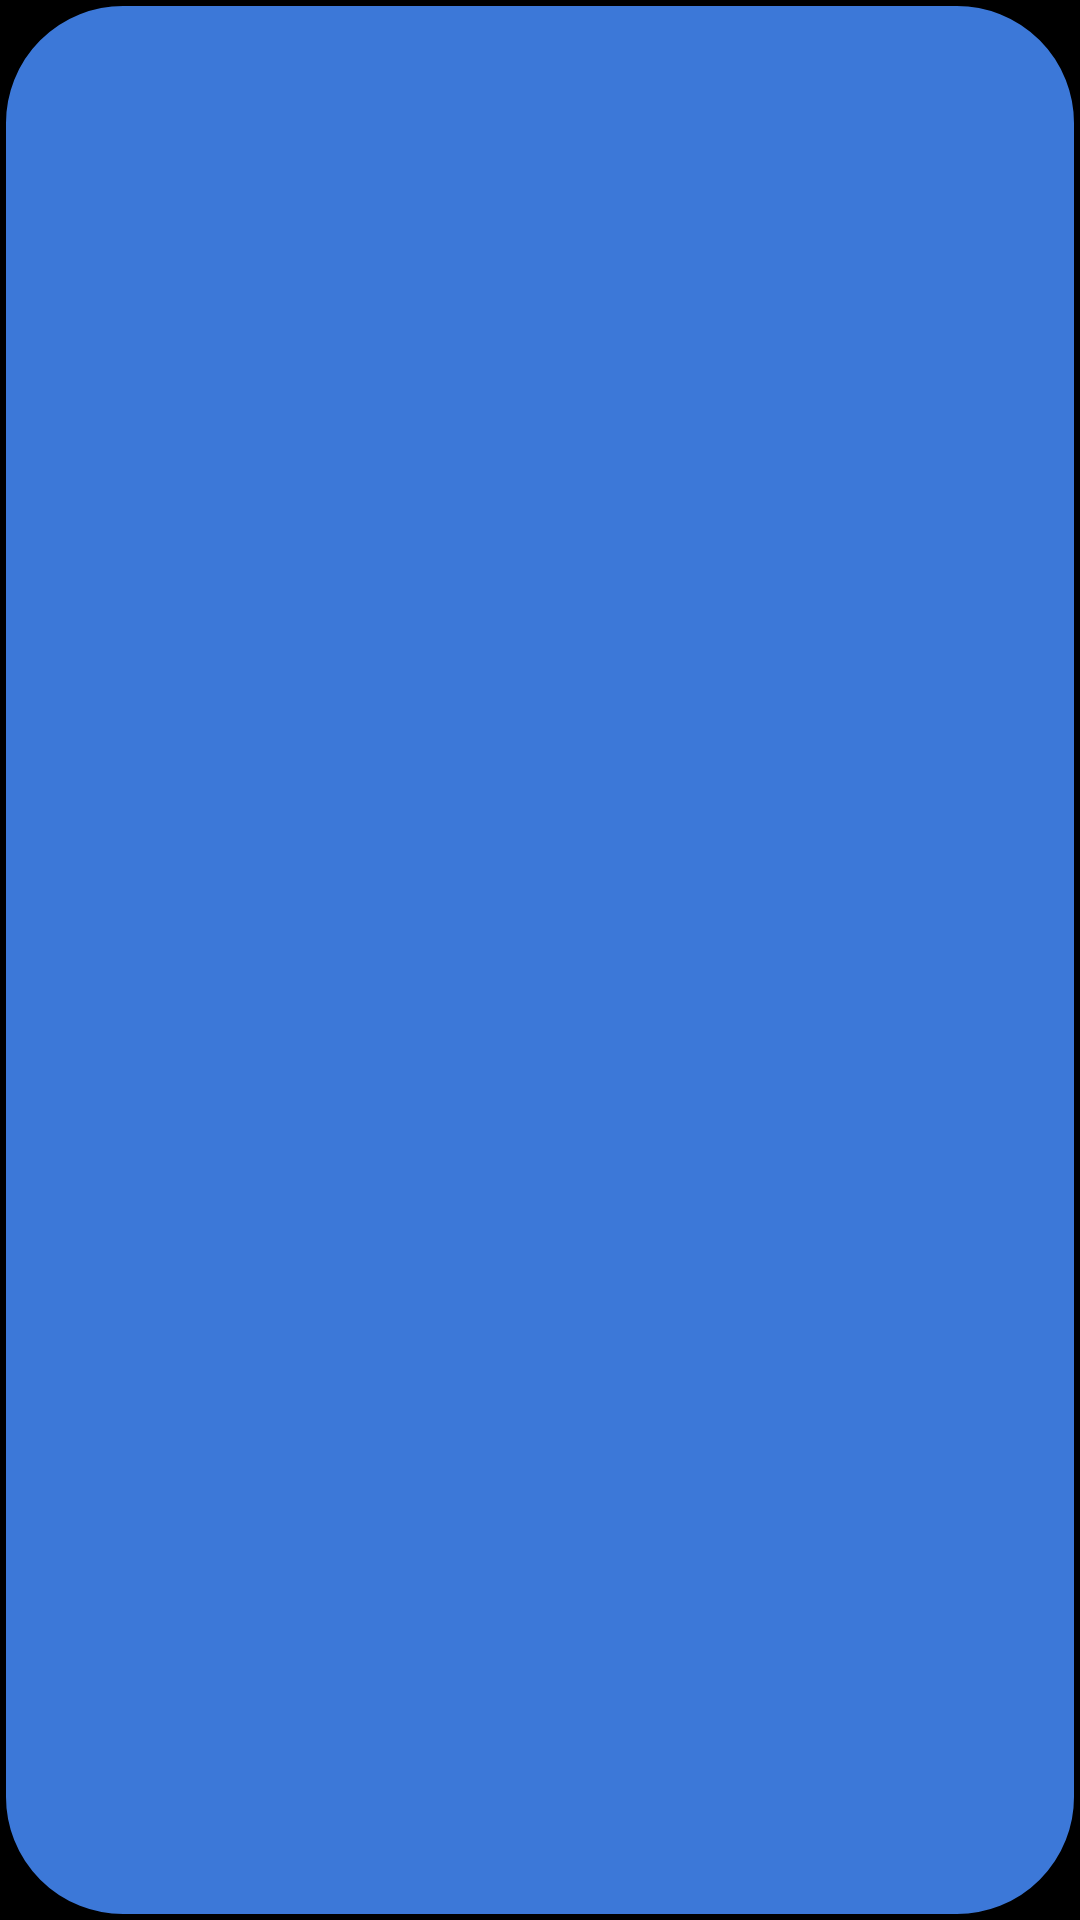

Reconstruct the res/layout file that produces this screen, plus the resources it refers to.
<!-- AndroidManifest.xml: application theme android:Theme.NoTitleBar.Fullscreen -->
<!-- res/layout/r_layout.xml -->
<?xml version="1.0" encoding="utf-8"?>
<RelativeLayout xmlns:android="http://schemas.android.com/apk/res/android"
    android:background="@drawable/shape_state_selector"
    android:layout_height="match_parent"
    android:layout_width="match_parent">
</RelativeLayout>
<!-- resources referenced by this layout -->
<resources>
  <!-- drawable shape_state_selector (drawable) -->
  <?xml version="1.0" encoding="utf-8"?>
  <selector xmlns:android="http://schemas.android.com/apk/res/android">
      <item android:state_pressed="true" android:drawable="@drawable/shape_pressed" />
      <item android:state_checked="true" android:drawable="@drawable/shape_pressed" />
      <item android:drawable="@drawable/shape_not_pressed"/>
  </selector>
  <!-- drawable shape_pressed (drawable) -->
  <?xml version="1.0" encoding="utf-8"?>
  <shape xmlns:android="http://schemas.android.com/apk/res/android"
      android:shape="rectangle">
      <solid android:color="@color/colorPressed">
      </solid>
      <stroke android:color="@android:color/black"
          android:width="2sp">
      </stroke>
      <corners android:radius="40sp" />
  </shape>
  <!-- drawable shape_not_pressed (drawable) -->
  <?xml version="1.0" encoding="utf-8"?>
  <shape xmlns:android="http://schemas.android.com/apk/res/android"
      android:shape="rectangle">
      <solid android:color="@color/colorNotPressed"></solid>
      <stroke
          android:width="2sp"
          android:color="@android:color/black"></stroke>
      <corners android:radius="40sp" />
  </shape>
  <color name="colorPressed">#113979</color>
  <color name="colorNotPressed">#3c78d8</color>
</resources>
